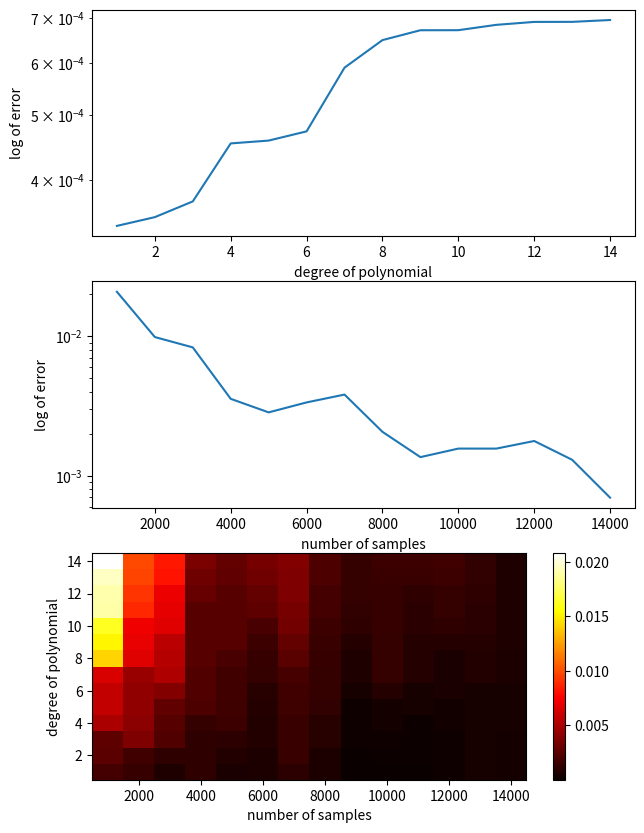

Generate this figure with matplotlib:
import numpy as np
import matplotlib.pyplot as plt

# assign problem parameters
w1 = 1
w0 = 1
sample_size_increment = 1000
sample_sizes = np.arange(sample_size_increment, 15000, sample_size_increment)
degrees = np.arange(1, 15)
error = np.zeros((len(degrees), len(sample_sizes)))

for iN in range(len(sample_sizes)):
    # generate data
    # np.random might be useful
    N = sample_sizes[iN]
    alpha = np.random.uniform(-1, 1, N)
    Z = np.random.normal(0, 1, N)
    Y_true = alpha * w1 + w0
    Y = Y_true + Z
    # fit data with different models
    # np.polyfit and np.polyval might be useful
    for ideg in range(len(degrees)):
        D = degrees[ideg]
        w = np.polyfit(alpha, Y, D)
        y_predicted = np.polyval(w, alpha)
        error[ideg, iN] = np.mean((y_predicted - Y_true) ** 2)

# plotting figures
# sample code

plt.figure(figsize=(7, 10))
plt.subplot(311)
plt.semilogy(degrees, error[:, -1])
plt.xlabel('degree of polynomial')
plt.ylabel('log of error')

plt.subplot(312)
plt.semilogy(sample_sizes, error[-1, :])
plt.xlabel('number of samples')
plt.ylabel('log of error')

plt.subplot(313)
plt.imshow(error, cmap='hot', aspect='auto', interpolation='none', origin='lower',
           extent=[sample_sizes[0] - sample_size_increment / 2, sample_sizes[-1] + sample_size_increment / 2,
                   degrees[0] - 0.5, degrees[-1] + 0.5])
plt.colorbar()
plt.xlabel('number of samples')
plt.ylabel('degree of polynomial')

plt.show()
